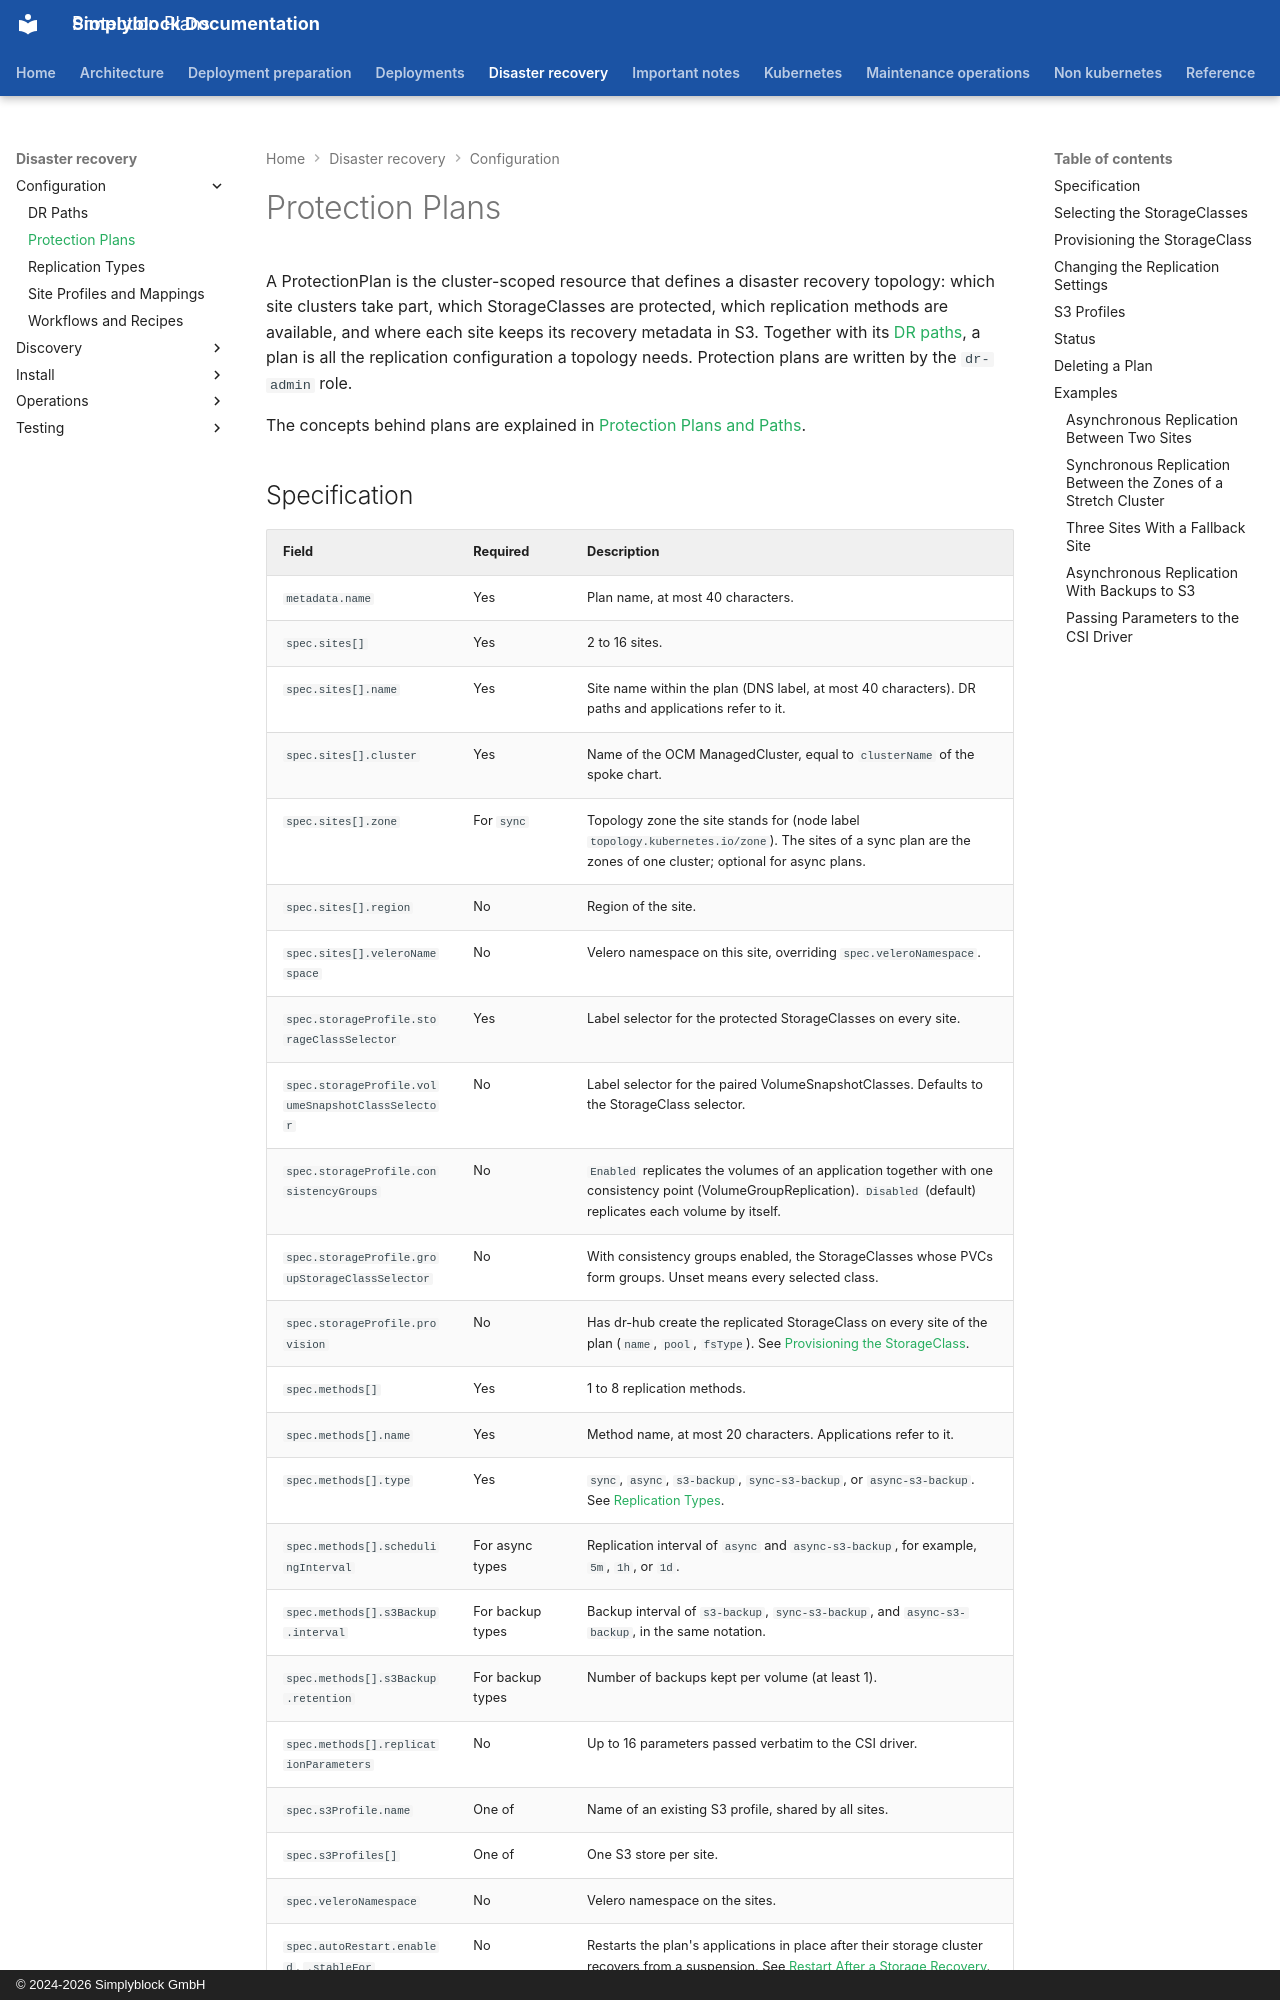

repository: simplyblock/documentation · page: disaster-recovery/configuration/protection-plans/index.html · generator: mkdocs · copyright: © 2024-2026 Simplyblock GmbH

---
title: "Protection Plans"
description: "Declare sites, protected StorageClasses, replication methods, and S3 stores with a ProtectionPlan, and monitor its readiness and conditions."
weight: 10220
---

A ProtectionPlan is the cluster-scoped resource that defines a disaster recovery topology: which site clusters take
part, which StorageClasses are protected, which replication methods are available, and where each site keeps its
recovery metadata in S3. Together with its [DR paths](paths.md), a plan is all the replication configuration a
topology needs. Protection plans are written by the `dr-admin` role.

The concepts behind plans are explained in [Protection Plans and Paths](../../architecture/concepts/dr-protection-plans.md).
